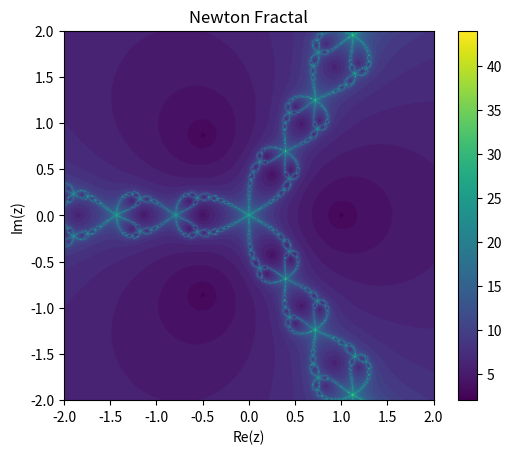

Reproduce this figure in Python.
import numpy as np
import sympy as sym
import matplotlib.pyplot as plt

# ニュートン法の関数
def f(z):
    return z**3 - 1

# ニュートン法の導関数
def df(z):
    return 3*z**2

# ニュートンダイアグラムの描画
x, y = np.meshgrid(np.linspace(-2, 2, 500), np.linspace(-2, 2, 500))
z = x + 1j*y
tol = 1e-6  # 収束条件
max_iter = 100  # 最大反復回数
colors = np.zeros_like(z, dtype=np.int32)

for i in range(max_iter):
    z -= f(z) / df(z)
    mask = (abs(f(z)) < tol) & (colors == 0)
    colors[mask] = i + 1

plt.imshow(colors, extent=[-2, 2, -2, 2], cmap='viridis')
plt.colorbar()
plt.title('Newton Fractal')
plt.xlabel('Re(z)')
plt.ylabel('Im(z)')
plt.show()
